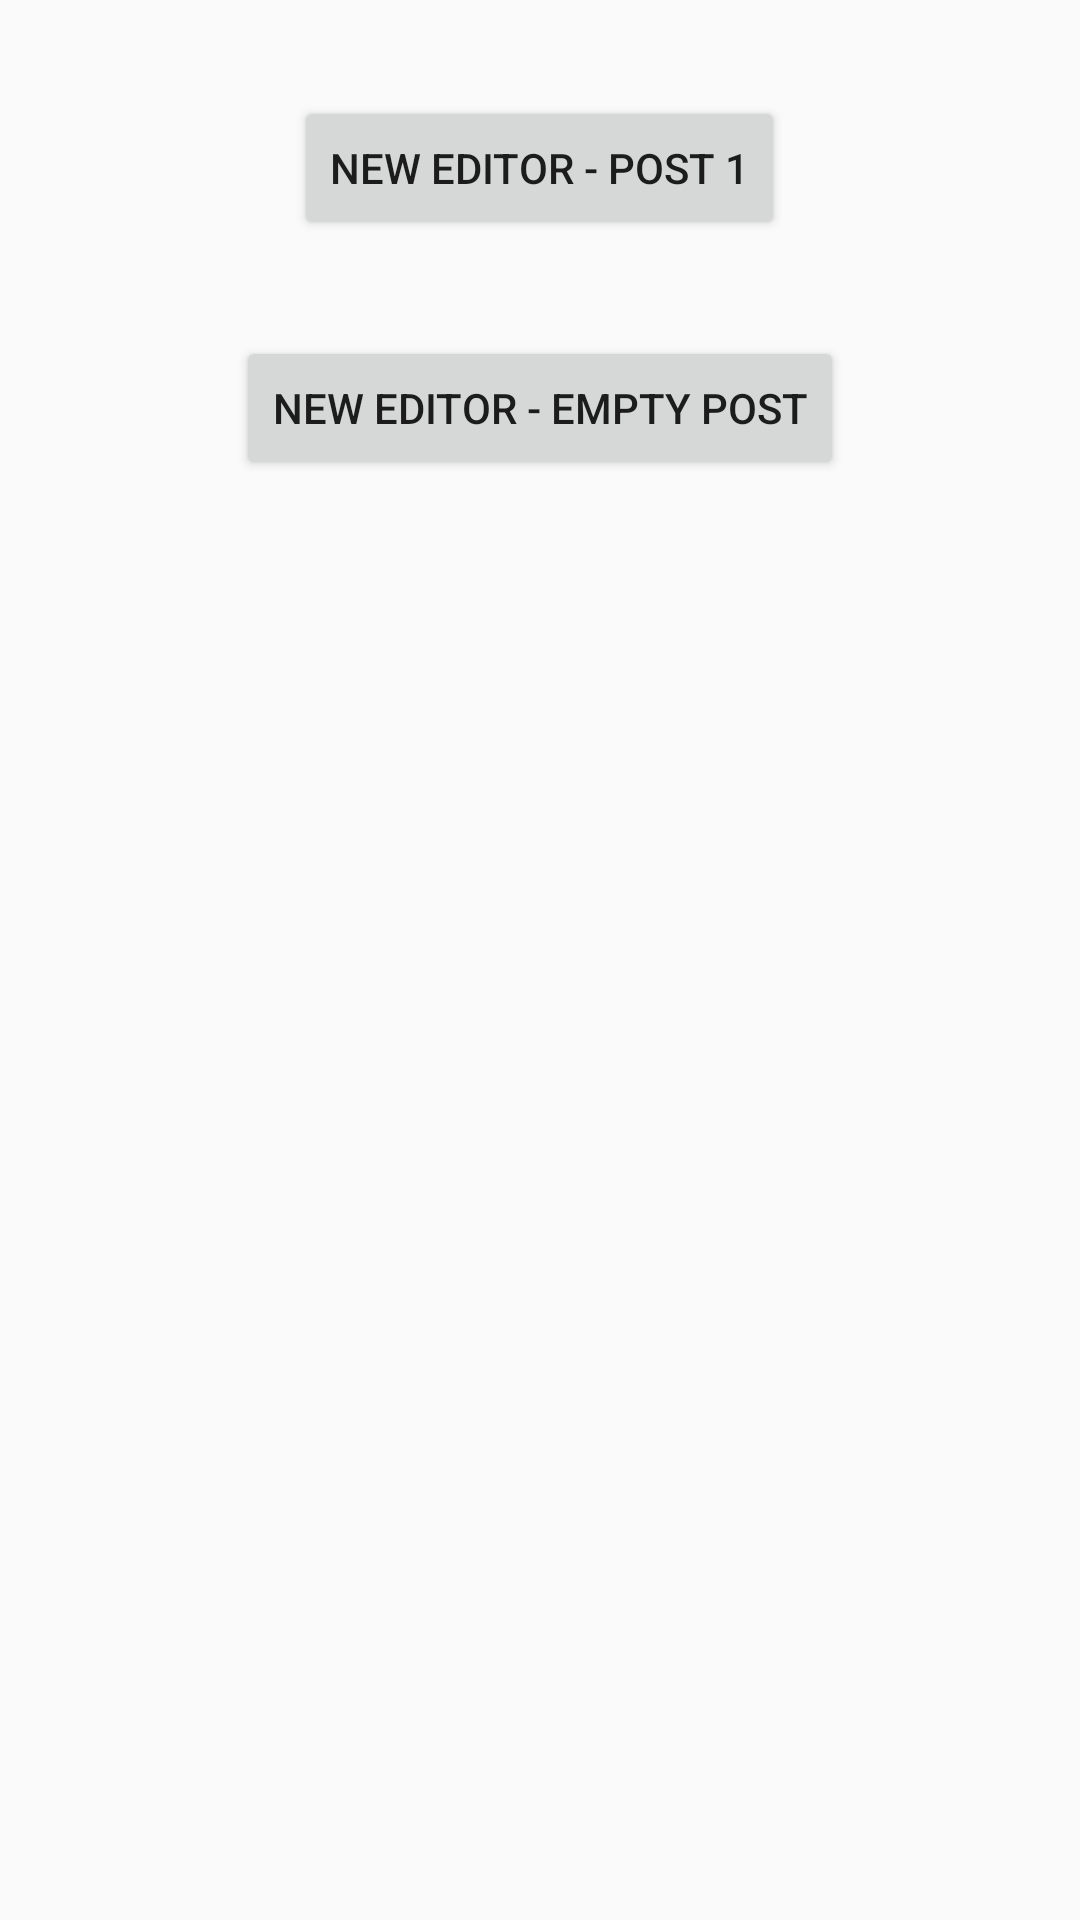

Here is an Android app screen rendered from its layout file. Give the layout XML and the strings, colors and styles it references.
<!-- AndroidManifest.xml: application theme AppTheme -->
<!-- res/layout/activity_example.xml -->
<RelativeLayout xmlns:android="http://schemas.android.com/apk/res/android"
                xmlns:tools="http://schemas.android.com/tools"
                android:layout_width="match_parent"
                android:layout_height="match_parent"
                tools:context="org.wordpress.android.editor.example.MainExampleActivity">

    <Button
        android:layout_width="wrap_content"
        android:layout_height="wrap_content"
        android:text="New Editor - Post 1"
        android:id="@+id/new_editor_post_1"
        android:layout_alignParentTop="true"
        android:layout_marginTop="32dp"
        android:layout_centerHorizontal="true"/>

    <Button
        android:layout_width="wrap_content"
        android:layout_height="wrap_content"
        android:text="New Editor - Empty Post"
        android:id="@+id/new_editor_post_empty"
        android:layout_marginTop="32dp"
        android:layout_centerHorizontal="true"
        android:layout_below="@id/new_editor_post_1"/>

</RelativeLayout>
<!-- resources referenced by this layout -->
<resources>
  <style name="AppTheme" parent="Theme.AppCompat.Light.DarkActionBar">
          
          <item name="colorControlActivated">@color/color_control_activated</item>
      </style>
  <color name="color_control_activated">@color/blue_light</color>
</resources>
